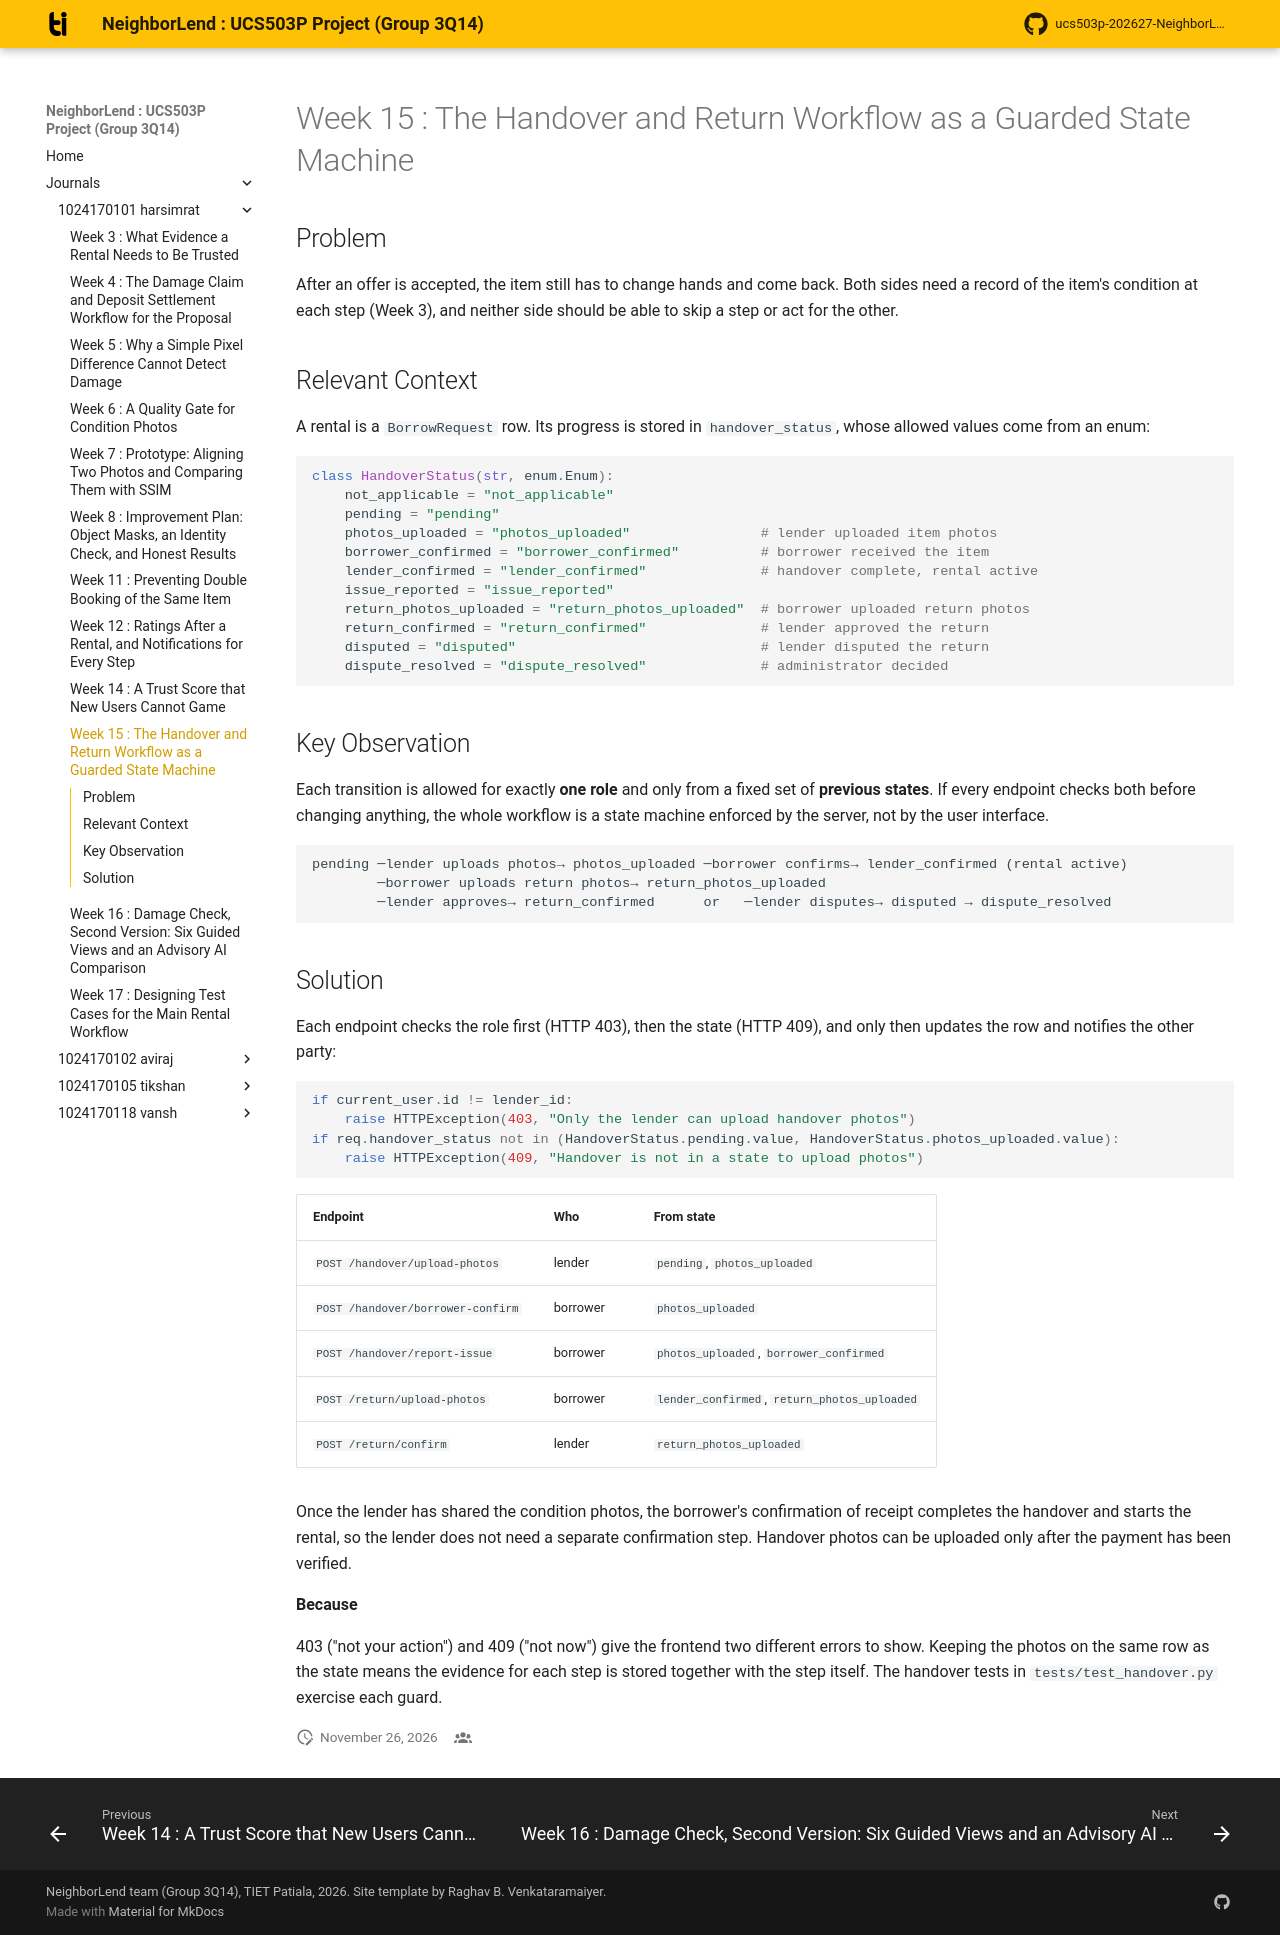

repository: aviraj1576/ucs503p-202627-NeighborLend-project · page: journals/1024170101-harsimrat/w15-handover-state-machine/index.html · generator: mkdocs

# Week 15 : The Handover and Return Workflow as a Guarded State Machine

## Problem

After an offer is accepted, the item still has to change hands and come
back. Both sides need a record of the item's condition at each step (Week 3),
and neither side should be able to skip a step or act for the other.

## Relevant Context

A rental is a `BorrowRequest` row. Its progress is stored in
`handover_status`, whose allowed values come from an enum:

``` python
class HandoverStatus(str, enum.Enum):
    not_applicable = "not_applicable"
    pending = "pending"
    photos_uploaded = "photos_uploaded"                # lender uploaded item photos
    borrower_confirmed = "borrower_confirmed"          # borrower received the item
    lender_confirmed = "lender_confirmed"              # handover complete, rental active
    issue_reported = "issue_reported"
    return_photos_uploaded = "return_photos_uploaded"  # borrower uploaded return photos
    return_confirmed = "return_confirmed"              # lender approved the return
    disputed = "disputed"                              # lender disputed the return
    dispute_resolved = "dispute_resolved"              # administrator decided
```

## Key Observation

Each transition is allowed for exactly **one role** and only from a fixed set
of **previous states**. If every endpoint checks both before changing
anything, the whole workflow is a state machine enforced by the server, not
by the user interface.

``` text
pending ─lender uploads photos→ photos_uploaded ─borrower confirms→ lender_confirmed (rental active)
        ─borrower uploads return photos→ return_photos_uploaded
        ─lender approves→ return_confirmed      or   ─lender disputes→ disputed → dispute_resolved
```

## Solution

Each endpoint checks the role first (HTTP 403), then the state (HTTP 409),
and only then updates the row and notifies the other party:

``` python
if current_user.id != lender_id:
    raise HTTPException(403, "Only the lender can upload handover photos")
if req.handover_status not in (HandoverStatus.pending.value, HandoverStatus.photos_uploaded.value):
    raise HTTPException(409, "Handover is not in a state to upload photos")
```

| Endpoint | Who | From state |
|---|---|---|
| `POST /handover/upload-photos` | lender | `pending`, `photos_uploaded` |
| `POST /handover/borrower-confirm` | borrower | `photos_uploaded` |
| `POST /handover/report-issue` | borrower | `photos_uploaded`, `borrower_confirmed` |
| `POST /return/upload-photos` | borrower | `lender_confirmed`, `return_photos_uploaded` |
| `POST /return/confirm` | lender | `return_photos_uploaded` |

Once the lender has shared the condition photos, the borrower's confirmation
of receipt completes the handover and starts the rental, so the lender does
not need a separate confirmation step. Handover photos can be uploaded only
after the payment has been verified.

**Because**

403 ("not your action") and 409 ("not now") give the frontend two different
errors to show. Keeping the photos on the same row as the state means the
evidence for each step is stored together with the step itself. The handover
tests in `tests/test_handover.py` exercise each guard.
